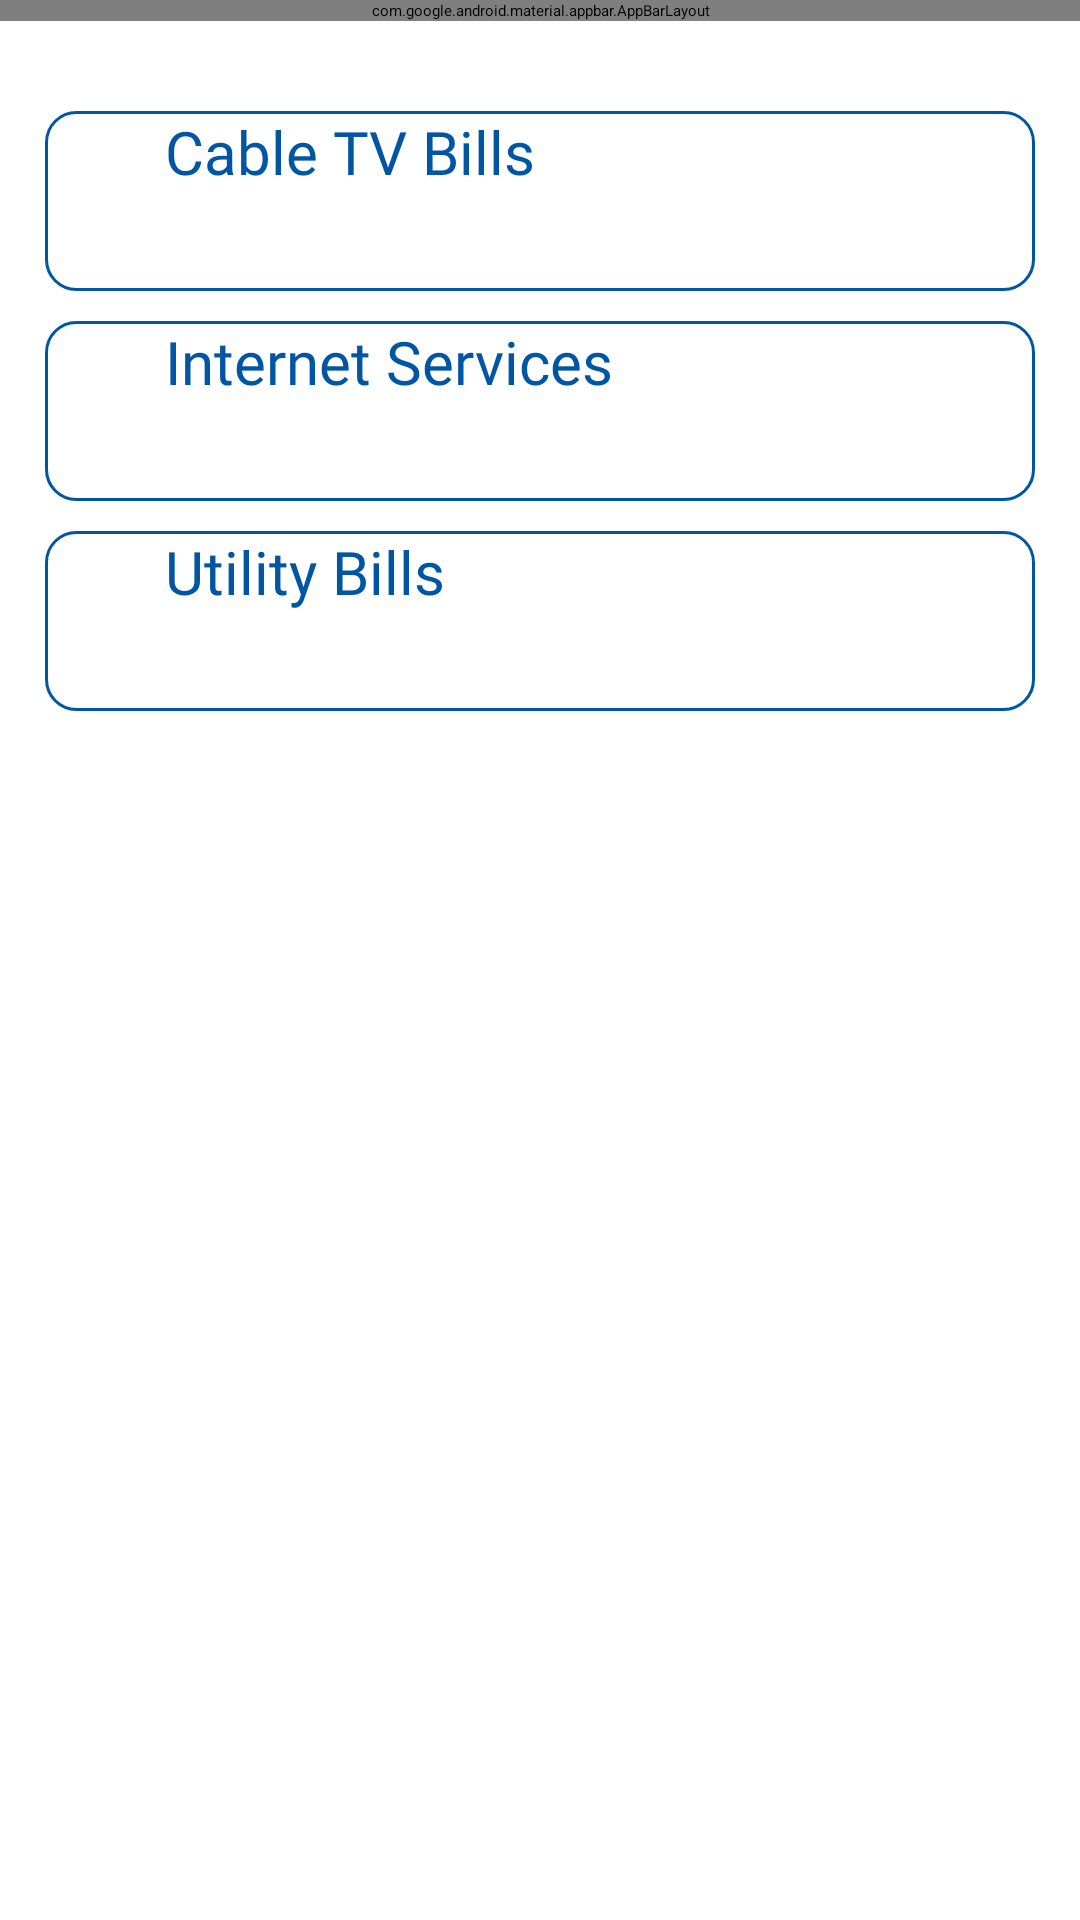

Here is an Android app screen rendered from its layout file. Give the layout XML and the strings, colors and styles it references.
<!-- AndroidManifest.xml: application theme Theme.CustomSplashScreenTheme -->
<!-- res/layout/fragment_pay_bills.xml -->
<?xml version="1.0" encoding="utf-8"?>
<layout xmlns:android="http://schemas.android.com/apk/res/android"
    xmlns:tools="http://schemas.android.com/tools"
    xmlns:app="http://schemas.android.com/apk/res-auto"
    tools:context=".ui.view.main.PayBills">

    <data>

    </data>

    <androidx.constraintlayout.widget.ConstraintLayout
        android:layout_width="match_parent"
        android:layout_height="match_parent">

        <com.google.android.material.appbar.AppBarLayout
            android:id="@+id/appbar"
            android:layout_width="match_parent"
            android:layout_height="wrap_content"
            android:elevation="@dimen/dimen_10dp"
            app:layout_constraintEnd_toEndOf="parent"
            app:layout_constraintStart_toStartOf="parent"
            app:layout_constraintTop_toTopOf="parent">

            <com.google.android.material.appbar.CollapsingToolbarLayout
                android:layout_width="match_parent"
                android:layout_height="match_parent"
                android:background="@color/white"
                app:contentScrim="@color/white"
                app:layout_scrollFlags="scroll|enterAlways|enterAlwaysCollapsed"
                app:toolbarId="@+id/toolbar">

                <androidx.appcompat.widget.Toolbar
                    android:id="@+id/toolbar"
                    android:layout_width="match_parent"
                    android:layout_height="?attr/actionBarSize"
                    android:background="@color/white">

                    <androidx.constraintlayout.widget.ConstraintLayout
                        android:layout_width="match_parent"
                        android:layout_height="match_parent">

                        <ImageView
                            android:id="@+id/toggle"
                            android:layout_width="wrap_content"
                            android:layout_height="wrap_content"
                            android:contentDescription="@string/drawer_menu_toggle"
                            back="@{1}"
                            android:src="@drawable/ic_back_arrow"
                            app:layout_constraintBottom_toBottomOf="parent"
                            app:layout_constraintStart_toStartOf="parent"
                            app:layout_constraintTop_toTopOf="parent"
                            app:tint="@color/color_main_2" />

                        <TextView
                            android:id="@+id/welcomeText"
                            android:layout_width="wrap_content"
                            android:layout_height="wrap_content"
                            android:layout_marginStart="@dimen/dimen_50dp"
                            android:fontFamily="@font/poppins_medium"
                            android:text="@string/pay_bills"
                            android:textColor="@color/color_main_2"
                            android:textSize="@dimen/dimen_20sp"
                            app:layout_constraintBottom_toBottomOf="@+id/toggle"
                            app:layout_constraintStart_toEndOf="@+id/toggle"
                            app:layout_constraintTop_toTopOf="@+id/toggle" />

                    </androidx.constraintlayout.widget.ConstraintLayout>
                </androidx.appcompat.widget.Toolbar>
            </com.google.android.material.appbar.CollapsingToolbarLayout>
        </com.google.android.material.appbar.AppBarLayout>

        <androidx.constraintlayout.widget.ConstraintLayout
            android:layout_width="match_parent"
            android:layout_height="0dp"
            app:layout_constraintBottom_toBottomOf="parent"
            app:layout_constraintEnd_toEndOf="parent"
            app:layout_constraintStart_toStartOf="parent"
            app:layout_constraintTop_toBottomOf="@+id/appbar">

            <android.widget.Button
                android:id="@+id/loanBalance"
                style="@style/buttonStyleOutlined"
                android:layout_width="0dp"
                android:layout_marginHorizontal="@dimen/dimen_15dp"
                android:layout_height="@dimen/dimen_60dp"
                android:textAlignment="viewStart"
                android:paddingStart="@dimen/dimen_40dp"
                android:textSize="@dimen/dimen_20sp"
                android:layout_marginTop="@dimen/dimen_30dp"
                android:text="@string/cableTv"
                android:textAllCaps="false"
                app:layout_constraintEnd_toEndOf="parent"
                app:layout_constraintStart_toStartOf="parent"
                app:layout_constraintTop_toTopOf="parent"
                tools:ignore="RtlSymmetry" />

            <android.widget.Button
                android:id="@+id/eNairaBalance"
                style="@style/buttonStyleOutlined"
                android:layout_width="0dp"
                android:layout_height="@dimen/dimen_60dp"
                android:layout_marginHorizontal="@dimen/dimen_15dp"
                android:layout_marginTop="@dimen/dimen_10dp"
                android:paddingStart="@dimen/dimen_40dp"
                android:text="@string/internetServices"
                android:textAlignment="viewStart"
                android:textAllCaps="false"
                android:textSize="@dimen/dimen_20sp"
                app:layout_constraintEnd_toEndOf="parent"
                app:layout_constraintStart_toStartOf="parent"
                app:layout_constraintTop_toBottomOf="@+id/loanBalance"
                tools:ignore="RtlSymmetry" />

            <android.widget.Button
                android:id="@+id/myCommission"
                style="@style/buttonStyleOutlined"
                android:layout_width="0dp"
                android:layout_height="@dimen/dimen_60dp"
                android:layout_marginHorizontal="@dimen/dimen_15dp"
                android:paddingStart="@dimen/dimen_40dp"
                android:text="@string/utilityBills"
                android:layout_marginTop="@dimen/dimen_10dp"
                android:textAlignment="viewStart"
                android:textAllCaps="false"
                android:textSize="@dimen/dimen_20sp"
                app:layout_constraintEnd_toEndOf="parent"
                app:layout_constraintStart_toStartOf="parent"
                app:layout_constraintTop_toBottomOf="@+id/eNairaBalance"
                tools:ignore="RtlSymmetry" />

        </androidx.constraintlayout.widget.ConstraintLayout>

    </androidx.constraintlayout.widget.ConstraintLayout>
</layout>
<!-- resources referenced by this layout -->
<resources>
  <color name="color_main_2">#0056A3</color>
  <color name="white">#FFFFFFFF</color>
  <dimen name="dimen_10dp">10dp</dimen>
  <dimen name="dimen_15dp">15dp</dimen>
  <dimen name="dimen_20sp">20sp</dimen>
  <dimen name="dimen_30dp">30dp</dimen>
  <dimen name="dimen_40dp">40dp</dimen>
  <dimen name="dimen_50dp">50dp</dimen>
  <dimen name="dimen_60dp">60dp</dimen>
  <string name="cableTv">Cable TV Bills</string>
  <string name="drawer_menu_toggle">Drawer menu toggle</string>
  <string name="internetServices">Internet Services</string>
  <string name="pay_bills">Pay Bills</string>
  <string name="utilityBills">Utility Bills</string>
  <style name="buttonStyleOutlined" parent="Theme.AgencyBankingApp">
          <item name="android:background">@drawable/button_bg_outline</item>
          <item name="android:fontFamily">@font/poppins</item>
          <item name="android:textAllCaps">false</item>
          <item name="android:textColor">@color/color_main_2</item>
      </style>
  <style name="Theme.CustomSplashScreenTheme" parent="Theme.SplashScreen">
          <item name="windowSplashScreenBackground">@color/keyStoneColor</item>
          <item name="windowSplashScreenAnimatedIcon">@drawable/logo</item>
          <item name="windowSplashScreenAnimationDuration">10000</item>
          <item name="postSplashScreenTheme">@style/Theme.AgencyBankingApp</item>
      </style>
  <style name="Theme.AgencyBankingApp" parent="Theme.MaterialComponents.DayNight.NoActionBar">
          
          <item name="colorPrimary">@color/purple_500</item>
          <item name="colorPrimaryVariant">@color/purple_700</item>
          <item name="colorOnPrimary">@color/white</item>
          
          <item name="colorSecondary">@color/teal_200</item>
          <item name="colorSecondaryVariant">@color/teal_700</item>
          <item name="colorOnSecondary">@color/black</item>
          
          <item name="android:statusBarColor" tools:targetApi="l">@color/main_color_variant_2</item>
          
      </style>
  <!-- drawable button_bg_outline (drawable) -->
  <?xml version="1.0" encoding="utf-8"?>
  <shape xmlns:android="http://schemas.android.com/apk/res/android" android:shape="rectangle">
      <corners android:radius="@dimen/dimen_10dp" />
      <solid android:color="@color/white" />
      <size android:height="@dimen/dimen_50dp" />
      <stroke android:color="@color/color_main_2" android:width="@dimen/dimen_1dp" />
  </shape>
  <color name="keyStoneColor">#1c234f</color>
  <!-- drawable logo: png bitmap (drawable-v24, 32713 bytes) -->
  <color name="purple_500">#FF6200EE</color>
  <color name="purple_700">#FF3700B3</color>
  <color name="teal_200">#FF03DAC5</color>
  <color name="teal_700">#FF018786</color>
  <color name="black">#FF000000</color>
  <color name="main_color_variant_2">#19334b</color>
  <dimen name="dimen_1dp">1dp</dimen>
</resources>
